Photos from the image-classification dataset "traffic_light" in the GitHub repository Mplus0/Smart-Community. Its 3 classes are: green, red, yellow.

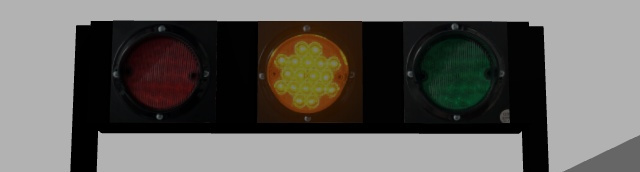
Label: yellow

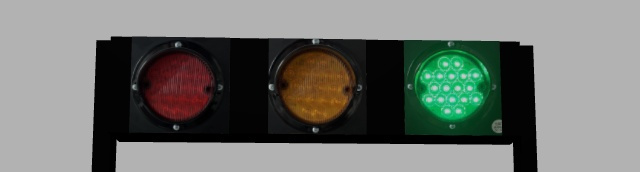
Label: green

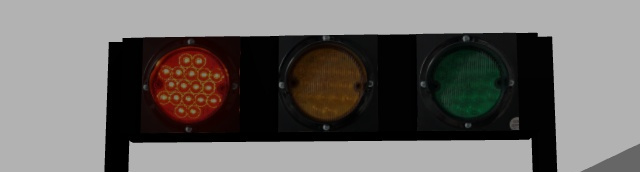
Label: red

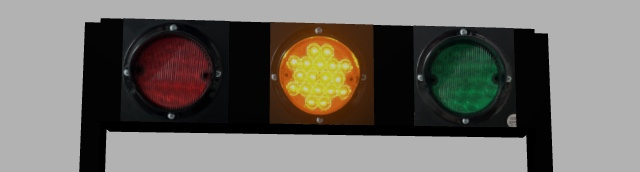
Label: yellow

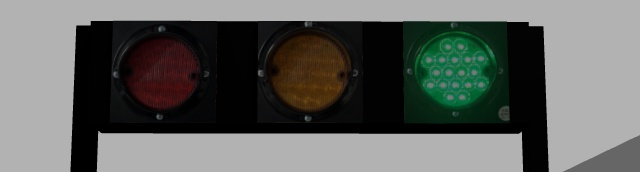
Label: green

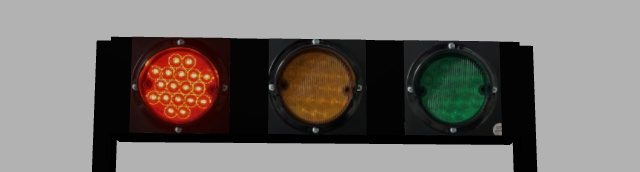
Label: red
